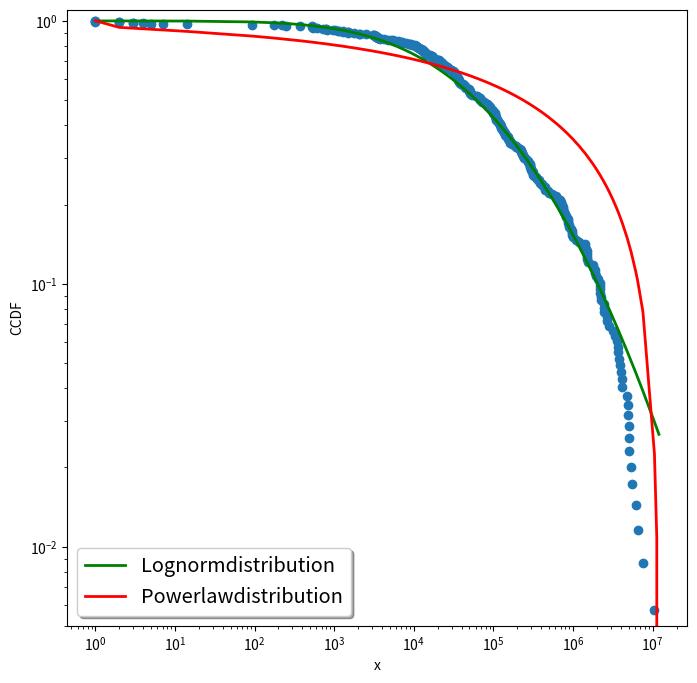

Source code (Python):
import csv
import matplotlib.pyplot as plt
import numpy as np
from scipy.stats import lognorm,norm,powerlaw

idx=0
data=[6956, 65156, 45200, 3963056, 2160830, 1515269, 204561, 1533418, 110463, 1165, 72614, 321190, 3555, 136564, 99982, 12438, 36688, 4724, 52329, 158176, 6494512, 120032, 8768, 32669, 388405, 50960, 34061, 3332, 611758, 16167, 224, 67750, 38376, 821, 48752, 49638, 52314, 121982, 120865, 36861, 1491, 29376, 3359, 62005, 2479807, 117564, 373034, 313077, 1283, 500415, 51114, 7264, 32867, 13233, 704929, 17424, 811805, 60654, 10687, 2450530, 88098, 3175300, 1767339, 274373, 1281, 33543, 538, 11301229, 176, 1077988, 18015, 11830, 13870, 96293, 271666, 13462, 126129, 31693, 90544, 190765, 90389, 18150, 77107, 10953, 7916, 215161, 50482, 658168, 14, 36256, 1032, 128879, 2655993, 140268, 30797, 1416068, 11757, 19964, 7574328, 223629, 3345746, 291234, 16882, 754529, 970, 619803, 33799, 223237, 821791, 539578, 3849311, 37238, 4909631, 255538, 238924, 412661, 82780, 10796, 30983, 1756, 29358, 8614, 234963, 228782, 17683, 24177, 10292, 86755, 286274, 5050872, 1, 445222, 4726736, 107524, 144033, 549, 82654, 243789, 12020931, 292380, 903049, 3, 1, 3267, 729, 38198, 1489405, 858843, 535, 1907481, 1, 13206, 2175516, 3321, 9538, 20696, 5017553, 11507, 190948, 314870, 3075, 103459, 4208, 38928, 22347, 746024, 10792, 1763238, 5691, 2452800, 3497, 160035, 3760, 182620, 6469, 773869, 32306, 113392, 106374, 113491, 125481, 795411, 295383, 616, 5439, 250, 14122, 16947, 4963972, 24889, 991877, 100288, 222141, 146589, 3766990, 2231204, 23123, 13770, 34705, 10837, 63341, 154856, 44754, 67559, 105831, 3674482, 12991, 2179765, 104450, 490043, 104934, 49466, 3, 536, 4162413, 1516744, 91119, 99886, 9198, 1195884, 152005, 20439, 99705, 13886, 2685164, 27165, 5073589, 1878092, 716632, 15335, 31621, 1505305, 32414, 6308, 79644, 7192, 106668, 755060, 1108, 14303, 2228414, 871491, 5251, 1400946, 108684, 22267, 780, 5400340, 150900, 295728, 3188, 131951, 1476, 25003, 28013, 12597, 27825, 951107, 44582, 53915, 963503, 140728, 35527, 227901, 961052, 370458, 10562404, 2026, 290913, 71551, 43946, 22322, 15177, 855373, 344209, 2194328, 138860, 680182, 26373, 32342, 964715, 68004, 3601896, 3213, 43168, 408987, 20600, 353376, 5, 1962984, 124304, 442028, 796, 2866765, 26130, 5491596, 1495, 41636, 20725, 896015, 35285, 375, 50211, 44086, 279078, 12501, 4151167, 2506, 3692, 308513, 16397, 94487, 41496, 36862, 20884, 2, 27253, 92, 7, 69718, 444282, 84894, 13231, 721254, 36491, 310789, 49305, 243504, 35906, 128376, 23539, 108807, 4, 2049905, 533, 133098, 163362, 172177, 2097, 17321, 3675204, 6169795, 1445987, 161553, 3601, 2, 22564]
data = sorted(data, reverse= True)

plt.figure(figsize=(8,8),dpi=70)
x=data
y=[]
length=len(data)
for i in range(length):
    fraction=i/length
    y.append(fraction)

plt.ylim(0.005,1.1)
plt.ticklabel_format(axis="y",style="sci",scilimits = (-3,2))

plt.xlabel("x")
plt.ylabel("CCDF")
plt.loglog(x,y,"o")
param_ln=lognorm.fit(x)
plt.loglog(x, 1-lognorm.cdf(x,*param_ln),"g",linewidth=2,label="Lognormdistribution")

param_pl=powerlaw.fit(x)
plt.loglog(x, 1-powerlaw.cdf(x,*param_pl),"r",linewidth=2,label="Powerlawdistribution")
legend=plt.legend(loc="lower left",shadow=True,fontsize="x-large")
plt.savefig("out.png")
plt.show()
